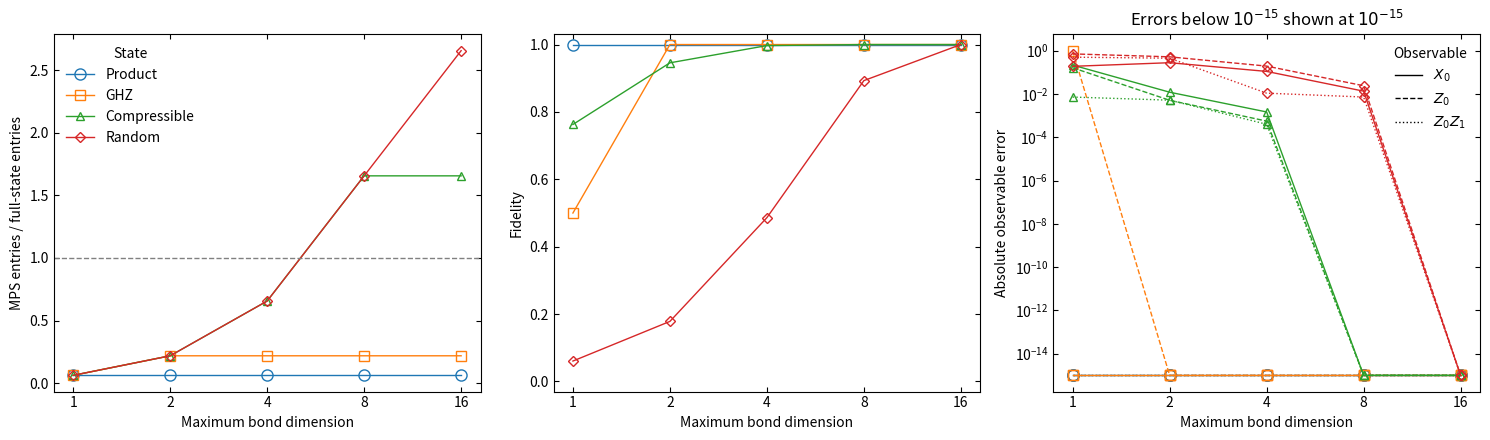

The matplotlib source for this figure:
import numpy as np
import matplotlib.pyplot as plt
from matplotlib.lines import Line2D



def state_to_mps(state, n_spins, tol=1e-12, max_bond=None):
    tensors = []
    remainder = state.reshape(1, -1)
    left_bond = 1

    for site in range(n_spins - 1):
        matrix = remainder.reshape(left_bond * 2, -1)
        U, s, Vh = np.linalg.svd(matrix, full_matrices=False)

        right_bond = max(1, int(np.count_nonzero(s > tol)))
        if max_bond is not None:
            right_bond = min(right_bond, max_bond)

        U = U[:, :right_bond]
        s = s[:right_bond]
        Vh = Vh[:right_bond, :]

        A = U.reshape(left_bond, 2, right_bond)
        tensors.append(A)

        remainder = np.diag(s) @ Vh
        left_bond = right_bond
    
    tensors.append(remainder.reshape(left_bond, 2, 1))

    return tensors


def mps_to_state(tensors):
    result = tensors[0]

    for A in tensors[1:]:
        result = np.tensordot(result, A, axes=([-1], [0]))
    
    return result.reshape(-1)


# Contract <psi| O_0 tensor ... tensor O_(N-1) |psi>.
# Operators are specified by site; unspecified sites use identity.
def mps_matrix_element(tensors, operators=None):
    if operators is None:
        operators = {}

    environment = np.ones((1, 1), dtype=complex)

    for site, A in enumerate(tensors):
        operator = operators.get(
            site, np.eye(A.shape[1], dtype=complex)
        )

        environment = np.einsum(
            "ac,aib,ij,cjd->bd",
            environment,
            A.conj(),
            operator,
            A,
            optimize=True,
        )

    return environment[0, 0]


# Full-vector calculation, used only for comparison
def full_matrix_element(state, n_spins, operators=None):
    if operators is None:
        operators = {}

    operator = np.ones((1, 1), dtype=complex)

    for site in range(n_spins):
        local_operator = operators.get(
            site, np.eye(2, dtype=complex)
        )
        operator = np.kron(operator, local_operator)

    return np.vdot(state, operator @ state)



n_spins = 8
dimension = 2**n_spins

rng = np.random.default_rng(42)

# Random state
random_state = rng.normal(size=dimension) + 1j * rng.normal(size=dimension)
random_state /= np.linalg.norm(random_state)

# Product state: |+> tensor ... tensor |+>
product = np.ones(dimension, dtype=complex) / np.sqrt(dimension)

# GHZ state
ghz = np.zeros(dimension, dtype=complex)
ghz[0] = ghz[-1] = 1 / np.sqrt(2)

# Compressible state:
# |po> + 1/2 |p1> + 1/4 |p2> + ...,
# where |pk> is a normalized product state.
compressible_state = np.zeros(dimension, dtype=complex)

for term in range(8):
    product_state = np.ones(1, dtype=complex)

    for site in range(n_spins):
        spin = rng.normal(size=2) + 1j * rng.normal(size=2)
        spin /= np.linalg.norm(spin)

        product_state = np.kron(product_state, spin)

    compressible_state += 0.5**term * product_state

compressible_state /= np.linalg.norm(compressible_state)



states = [
    ("Product", product),
    ("GHZ", ghz),
    ("Compressible", compressible_state),
    ("Random", random_state),
]

bond_caps = [1, 2, 4, 8, 16]

X = np.array([[0, 1], [1, 0]], dtype=complex)
Z = np.array([[1, 0], [0, -1]], dtype=complex)

observables = [
    (r"$X_0$", {0: X}),
    (r"$Z_0$", {0: Z}),
    (r"$Z_0 Z_1$", {0: Z, 1: Z}),
]



colors = ["tab:blue", "tab:orange", "tab:green", "tab:red"]
markers = ["o", "s", "^", "D"]
marker_sizes = [8, 7, 6, 5]
linestyles = ["-", "--", ":"]

fig, axes = plt.subplots(1, 3, figsize=(15, 4.5))

# Only for displaying zero or roundoff-scale errors on a log axis.
error_floor = 1e-15

for (name, state), color, marker, marker_size in zip(
    states, colors, markers, marker_sizes
):
    print(f"\n{name}")

    exact_values = [
        full_matrix_element(state, n_spins, operators).real
        for label, operators in observables
    ]

    storage_ratios = []
    fidelities = []
    observable_errors = [[] for _ in observables]

    for max_bond in bond_caps:
        tensors = state_to_mps(
            state, n_spins, max_bond=max_bond
        )

        # Normalize after truncation.
        norm_squared = mps_matrix_element(tensors).real
        tensors[-1] /= np.sqrt(norm_squared)

        # State fidelity and storage.
        approx_state = mps_to_state(tensors)
        fidelity = np.abs(np.vdot(state, approx_state))**2

        mps_entries = sum(A.size for A in tensors)
        storage_ratio = mps_entries / state.size

        storage_ratios.append(storage_ratio)
        fidelities.append(fidelity)

        print(f"\n  Maximum bond dimension: {max_bond}")
        print(f"  MPS/full entries: {storage_ratio:.4f}")
        print(f"  Fidelity: {fidelity:.8f}")

        # Observable errors.
        for index, ((label, operators), exact) in enumerate(
            zip(observables, exact_values)
        ):
            approximate = mps_matrix_element(
                tensors, operators
            ).real

            error = abs(approximate - exact)
            observable_errors[index].append(error)

            print(
                f"  {label}:"
                f" exact = {exact:.6f},"
                f" approximate = {approximate:.6f},"
                f" error = {error:.3e}"
            )

    plot_style = dict(
        color=color,
        marker=marker,
        markersize=marker_size,
        markerfacecolor="none",
        markeredgewidth=1,
        linewidth=1,
    )

    axes[0].plot(
        bond_caps, storage_ratios,
        linestyle="-", label=name, **plot_style,
    )
    axes[1].plot(
        bond_caps, fidelities,
        linestyle="-", **plot_style,
    )

    for errors, linestyle in zip(observable_errors, linestyles):
        axes[2].plot(
            bond_caps,
            np.maximum(errors, error_floor),
            linestyle=linestyle,
            **plot_style,
        )


axes[0].set_ylabel("MPS entries / full-state entries")
axes[0].axhline(1, color="gray", linestyle="--", linewidth=1)
axes[0].legend(title="State", frameon=False)

axes[1].set_ylabel("Fidelity")
axes[1].set_ylim(-0.03, 1.03)

axes[2].set_ylabel("Absolute observable error")
axes[2].set_yscale("log")
axes[2].set_title(r"Errors below $10^{-15}$ shown at $10^{-15}$")

observable_handles = [
    Line2D(
        [0], [0],
        color="black",
        linestyle=linestyle,
        linewidth=1,
        label=label,
    )
    for (label, _), linestyle in zip(observables, linestyles)
]
axes[2].legend(
    handles=observable_handles, title="Observable", frameon=False
)

for ax in axes:
    ax.set_xscale("log", base=2)
    ax.set_xticks(bond_caps)
    ax.set_xticklabels([str(cap) for cap in bond_caps])
    ax.set_xlabel("Maximum bond dimension")
    ax.grid(False, which="both", axis="both")
    ax.tick_params(
        axis="both", which="both", direction="in", top=True, right=True,
        bottom=True, left=True,
    )

fig.tight_layout()
plt.show()
